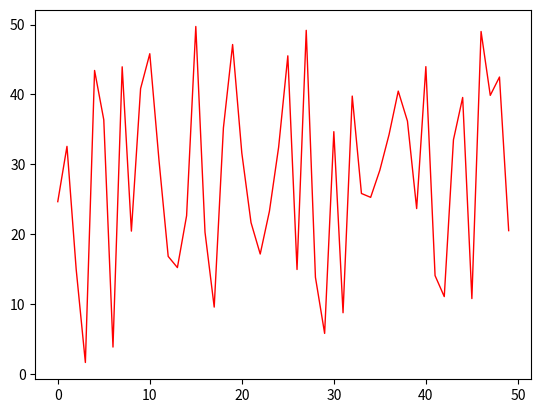

Reproduce this figure in Python.
import matplotlib.pyplot as plt
from random import random

def do_something():
    global res
    for p in range(10000000):
        res = res + p


fig, ax = plt.subplots()
x = []
y = []
for i in range(50):
    x.append(i)
    y.append(50 * random())
    ax.cla()  # clear plot
    ax.plot(x, y, 'r', lw=1)  # draw line chart
    # ax.bar(y, height=y, width=0.3) # draw bar chart
    # do_something()
    plt.pause(0.1)

